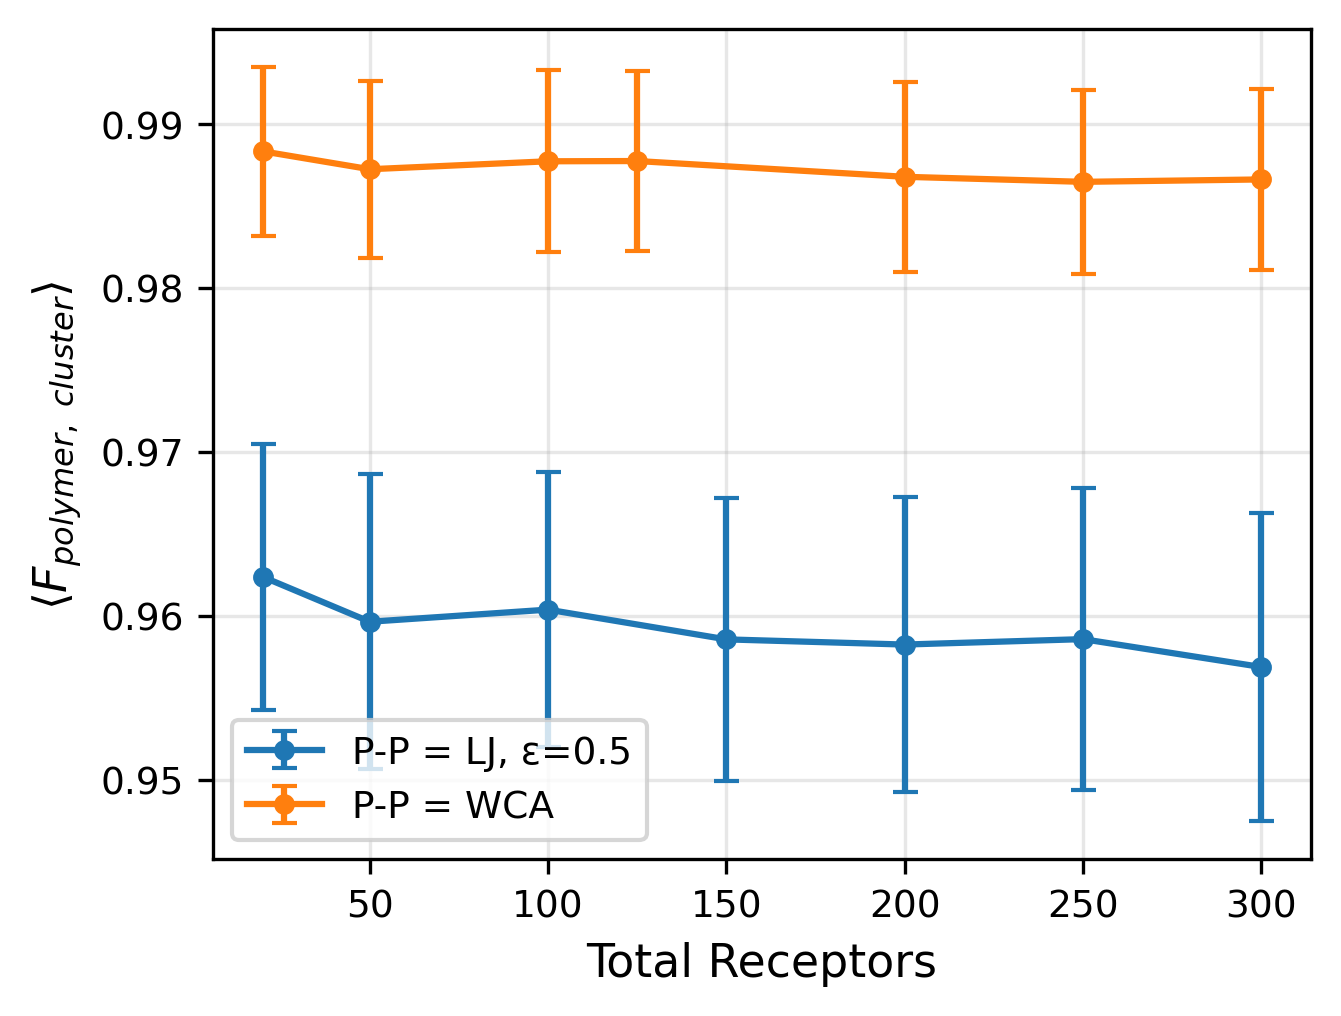

Data behind this chart, as committed beside it:
RootDir, N, Mean, Std, FramesUsed
/home/user/Desktop/Anagha/Shin_Colab/Lin…, 20, 0.9624, 0.008103, 200
/home/user/Desktop/Anagha/Shin_Colab/Lin…, 50, 0.9596, 0.009006, 200
/home/user/Desktop/Anagha/Shin_Colab/Lin…, 100, 0.9604, 0.008375, 200
/home/user/Desktop/Anagha/Shin_Colab/Lin…, 150, 0.9586, 0.008655, 200
/home/user/Desktop/Anagha/Shin_Colab/Lin…, 200, 0.9582, 0.009002, 200
/home/user/Desktop/Anagha/Shin_Colab/Lin…, 250, 0.9586, 0.00921, 200
/home/user/Desktop/Anagha/Shin_Colab/Lin…, 300, 0.9569, 0.009422, 200
/home/user/Desktop/Anagha/Shin_Colab/Lin…, 20, 0.9883, 0.005161, 200
/home/user/Desktop/Anagha/Shin_Colab/Lin…, 50, 0.9872, 0.00541, 200
/home/user/Desktop/Anagha/Shin_Colab/Lin…, 100, 0.9877, 0.005548, 200
/home/user/Desktop/Anagha/Shin_Colab/Lin…, 125, 0.9877, 0.005483, 200
/home/user/Desktop/Anagha/Shin_Colab/Lin…, 200, 0.9868, 0.005808, 200
/home/user/Desktop/Anagha/Shin_Colab/Lin…, 250, 0.9865, 0.005627, 200
/home/user/Desktop/Anagha/Shin_Colab/Lin…, 300, 0.9866, 0.005545, 200
